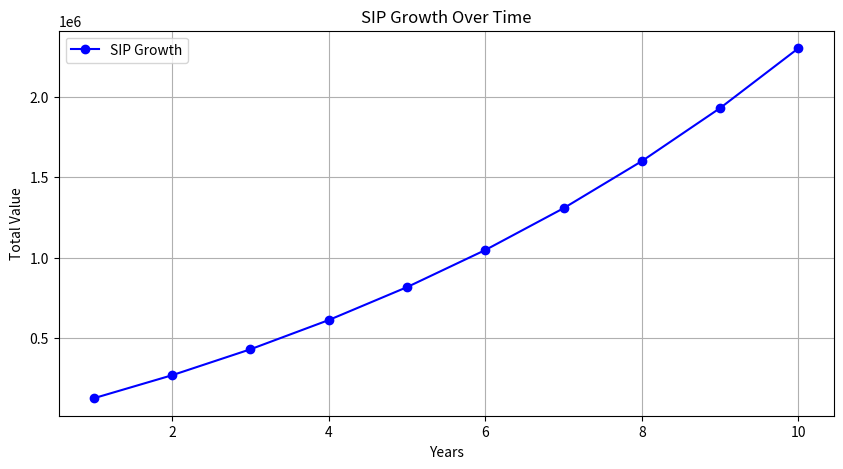

Source code (Python):
import matplotlib 

matplotlib.use('Agg') # to avoid any issues with backend

import matplotlib.pyplot as plt, numpy as np
import os

def calculate_sip(monthly_investment, years, annual_return):
    """
    Calculate the final amount for a fixed SIP Investment.
    Also generates a graph showing SIP growth over time.

    :param monthly_investment: Fixed amount invested per month
    :param years: Duration of investment in years
    :param annual_return: Expected annual return on investment (in %)
    :return: Final corpus (Total value of investment)
    """

    # convert annual return percentage to decimal
    r = annual_return / 100
    n = 12
    t = years

    # sip formula
    total_months = t * 12
    monthly_rate = r / n
    total_value = 0
    investment_timeline = []
    value_timeline = []

    for month in range (1, total_months + 1):
        total_value = total_value * (1 + monthly_rate) + monthly_investment
        if month % 12 == 0:
            investment_timeline.append(month / 12)
            value_timeline.append(total_value)

    # ensuring the 'static' directory exists
    if not os.path.exists("backend/static"):
        os.makedirs("backend/static")
    
    # plot the graph

    plt.figure(figsize=(10, 5)) 
    plt.plot(investment_timeline, value_timeline, marker='o', linestyle='-', color='b', label='SIP Growth')
    plt.xlabel('Years')
    plt.ylabel('Total Value')
    plt.title('SIP Growth Over Time')
    plt.legend()
    plt.grid(True)
    plt.savefig("backend/static/sip_growth.png") # saving graph as image
    plt.close()

    return round(total_value, 2)

# testing the function

if __name__ == "__main__":
    P = 10000 # example: 10000 monthly SIP
    T = 10 # example: 10 years
    R = 12 # example: 12% annual return rate

    result = calculate_sip(P, T, R)
    print(f"Final Amount after {T} years of SIP of {P} per month @ {R}% annual return: {result}")
